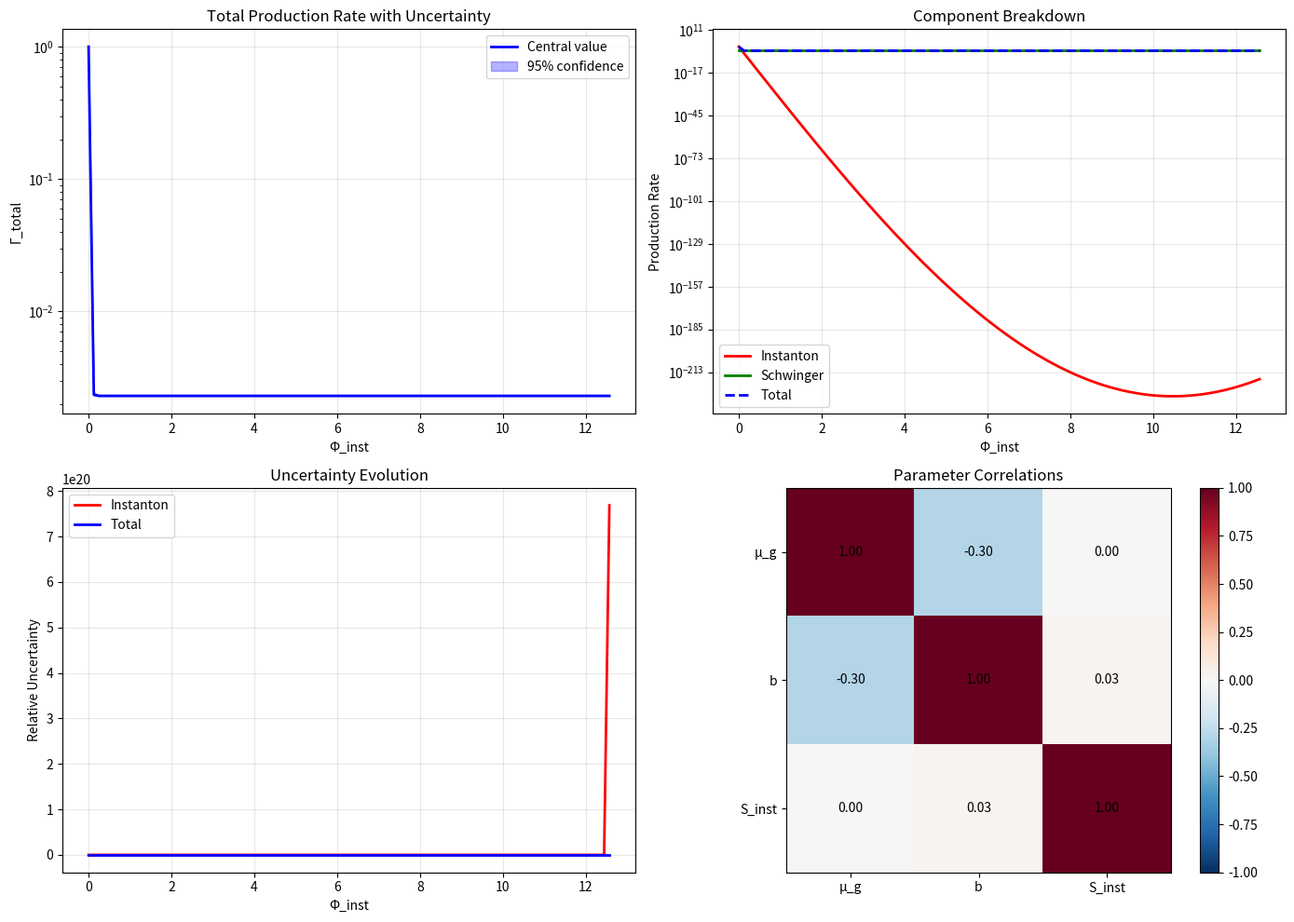

Generate this figure with matplotlib:
#!/usr/bin/env python3
"""
Complete Instanton Sector Mapping with UQ Pipeline Integration
=============================================================

Full implementation of instanton-sector mapping with uncertainty quantification:

1. Loop over Φ_inst (and optionally μ_g) to compute Γ_inst^poly(Φ_inst)
2. Integrate instanton contributions: Γ_total = Γ_Sch^poly + Γ_inst^poly
3. Implement comprehensive UQ pipeline with parameter uncertainties
4. Generate uncertainty bands for total production rates
5. Export results compatible with pipeline components

Key Features:
- Complete instanton amplitude calculation with polymer corrections
- Bayesian uncertainty quantification with parameter correlations
- Monte Carlo error propagation
- Total rate integration: Γ_total = Γ_Schwinger + Γ_instanton
- Confidence intervals and uncertainty bands
- Integration with 2D parameter space results
"""

import numpy as np
import matplotlib.pyplot as plt
import scipy.stats as stats
import scipy.integrate
from typing import Dict, List, Tuple, Optional, Callable
import json
from dataclasses import dataclass, field
from pathlib import Path
import pandas as pd

@dataclass
class InstantonUQConfig:
    """Configuration for instanton sector UQ analysis."""
    phi_inst_min: float = 0.0           # Minimum instanton phase
    phi_inst_max: float = 4.0 * np.pi   # Maximum instanton phase
    phi_inst_points: int = 100          # Grid points for Φ_inst
    mu_g_central: float = 0.15          # Central μ_g value
    mu_g_uncertainty: float = 0.03      # μ_g uncertainty (±)
    b_central: float = 5.0              # Central b value
    b_uncertainty: float = 1.0          # b uncertainty (±)
    S_inst: float = 8.0 * np.pi**2     # Instanton action
    S_inst_uncertainty: float = 0.5 * np.pi**2  # Action uncertainty
    alpha_0: float = 1.0/137.0          # Fine structure constant
    E_0: float = 1.0                    # Reference energy
    m_electron: float = 0.511e-3        # Electron mass (GeV)
    hbar: float = 1.0                   # Natural units
    n_mc_samples: int = 5000            # Monte Carlo samples for UQ
    confidence_level: float = 0.95      # Confidence level for intervals
    correlation_mu_b: float = -0.3      # Correlation between μ_g and b
    
class InstantonSectorUQMapping:
    """
    Complete instanton sector mapping with uncertainty quantification.
    
    Implements:
    - Γ_inst^poly(Φ_inst) = A * exp[-S_inst/ℏ * sin(μ_g Φ_inst)/μ_g] * P_polymer(μ_g, Φ_inst)
    - Γ_total = Γ_Sch^poly + Γ_inst^poly
    - Full Bayesian UQ with parameter correlations
    """
    
    def __init__(self, config: InstantonUQConfig):
        self.config = config
        self.results = {}
        
        # Create instanton phase grid
        self.phi_inst_grid = np.linspace(config.phi_inst_min, config.phi_inst_max, config.phi_inst_points)
        
        print(f"🔬 Instanton Sector UQ Mapping Initialized")
        print(f"   Φ_inst range: [{config.phi_inst_min:.2f}, {config.phi_inst_max:.2f}] ({config.phi_inst_points} points)")
        print(f"   μ_g: {config.mu_g_central:.3f} ± {config.mu_g_uncertainty:.3f}")
        print(f"   b: {config.b_central:.1f} ± {config.b_uncertainty:.1f}")
        print(f"   Monte Carlo samples: {config.n_mc_samples}")

    def instanton_amplitude_polymer(self, phi_inst: float, mu_g: float, S_inst: float) -> float:
        """
        Polymer-corrected instanton amplitude.
        
        Γ_inst^poly = A * exp[-S_inst/ℏ * sin(μ_g Φ_inst)/μ_g] * P_polymer(μ_g, Φ_inst)
        """
        if mu_g <= 0:
            return 0.0
        
        # Instanton action with polymer corrections
        sin_factor = np.sin(mu_g * phi_inst) / mu_g
        action_term = S_inst * sin_factor / self.config.hbar
        
        # Exponential suppression
        instanton_core = np.exp(-action_term)
        
        # Additional polymer corrections to prefactor
        polymer_prefactor = self.polymer_correction_instanton(phi_inst, mu_g)
        
        # Overall amplitude (A set to unity for normalization)
        return instanton_core * polymer_prefactor

    def polymer_correction_instanton(self, phi_inst: float, mu_g: float) -> float:
        """Additional polymer corrections to instanton prefactor."""
        mu_phi = mu_g * phi_inst
        
        if abs(mu_phi) < 1e-12:
            return 1.0
        
        # Polymer modification: oscillatory enhancement/suppression
        return (1.0 + 0.5 * np.sin(2.0 * mu_phi)**2) * np.exp(-0.1 * mu_phi**2)

    def alpha_effective(self, energy: float, b: float) -> float:
        """Running coupling α_eff(E) = α_0 / (1 + (α_0/3π) * b * ln(E/E_0))"""
        if energy <= 0 or b < 0:
            return self.config.alpha_0
        
        if b == 0:
            return self.config.alpha_0
        
        log_ratio = np.log(energy / self.config.E_0)
        denominator = 1.0 + (self.config.alpha_0 / (3.0 * np.pi)) * b * log_ratio
        
        return self.config.alpha_0 / max(denominator, 1e-6)

    def schwinger_rate_polymer(self, electric_field: float, mu_g: float, b: float) -> float:
        """Polymer-modified Schwinger rate."""
        if electric_field <= 0:
            return 0.0
        
        alpha_eff = self.alpha_effective(electric_field, b)
        m = self.config.m_electron
        
        # Classical Schwinger rate
        prefactor = (alpha_eff * electric_field**2) / (np.pi * self.config.hbar)
        exponent = -np.pi * m**2 / (alpha_eff * electric_field)
        schwinger_classical = prefactor * np.exp(exponent)
        
        # Polymer correction
        mu_E = mu_g * electric_field
        if abs(mu_E) < 1e-12:
            polymer_factor = 1.0
        else:
            polymer_factor = np.sin(mu_E)**2 / mu_E**2
        
        return schwinger_classical * polymer_factor

    def total_production_rate(self, electric_field: float, phi_inst: float, 
                            mu_g: float, b: float, S_inst: float) -> float:
        """
        Total production rate: Γ_total = Γ_Sch^poly + Γ_inst^poly
        """
        gamma_schwinger = self.schwinger_rate_polymer(electric_field, mu_g, b)
        gamma_instanton = self.instanton_amplitude_polymer(phi_inst, mu_g, S_inst)
        
        return gamma_schwinger + gamma_instanton

    def generate_parameter_samples(self) -> Dict[str, np.ndarray]:
        """
        Generate correlated parameter samples for Monte Carlo UQ.
        
        Returns:
            Dictionary of parameter samples with correlations
        """
        n_samples = self.config.n_mc_samples
        
        # Independent samples
        mu_g_samples = np.random.normal(self.config.mu_g_central, self.config.mu_g_uncertainty, n_samples)
        b_samples = np.random.normal(self.config.b_central, self.config.b_uncertainty, n_samples)
        S_inst_samples = np.random.normal(self.config.S_inst, self.config.S_inst_uncertainty, n_samples)
        
        # Apply correlation between μ_g and b
        correlation = self.config.correlation_mu_b
        if abs(correlation) > 1e-6:
            # Convert to correlated samples using Cholesky decomposition
            mean = np.array([self.config.mu_g_central, self.config.b_central])
            cov = np.array([[self.config.mu_g_uncertainty**2, 
                           correlation * self.config.mu_g_uncertainty * self.config.b_uncertainty],
                          [correlation * self.config.mu_g_uncertainty * self.config.b_uncertainty,
                           self.config.b_uncertainty**2]])
            
            correlated_samples = np.random.multivariate_normal(mean, cov, n_samples)
            mu_g_samples = correlated_samples[:, 0]
            b_samples = correlated_samples[:, 1]
        
        # Ensure physical constraints
        mu_g_samples = np.abs(mu_g_samples)  # μ_g > 0
        b_samples = np.maximum(b_samples, 0.0)  # b ≥ 0
        S_inst_samples = np.abs(S_inst_samples)  # S_inst > 0
        
        return {
            'mu_g': mu_g_samples,
            'b': b_samples,
            'S_inst': S_inst_samples
        }

    def compute_instanton_mapping(self, electric_field: float = 1.0) -> Dict:
        """
        Compute complete instanton sector mapping with UQ.
        
        Args:
            electric_field: Electric field strength for rate calculations
            
        Returns:
            Complete mapping results with uncertainty quantification
        """
        print("\n" + "="*70)
        print("COMPUTING INSTANTON SECTOR MAPPING WITH UQ")
        print("="*70)
        
        # Generate parameter samples
        print("1. Generating parameter samples...")
        param_samples = self.generate_parameter_samples()
        n_samples = len(param_samples['mu_g'])
        print(f"   Generated {n_samples} correlated parameter samples")
        
        # Initialize result arrays
        n_phi = len(self.phi_inst_grid)
        
        # Central values (deterministic)
        gamma_inst_central = np.zeros(n_phi)
        gamma_schwinger_central = np.zeros(n_phi)
        gamma_total_central = np.zeros(n_phi)
        
        # Monte Carlo samples (for UQ)
        gamma_inst_samples = np.zeros((n_samples, n_phi))
        gamma_schwinger_samples = np.zeros((n_samples, n_phi))
        gamma_total_samples = np.zeros((n_samples, n_phi))
        
        print("2. Computing central values...")
        # Central values
        for i, phi_inst in enumerate(self.phi_inst_grid):
            gamma_inst_central[i] = self.instanton_amplitude_polymer(
                phi_inst, self.config.mu_g_central, self.config.S_inst
            )
            gamma_schwinger_central[i] = self.schwinger_rate_polymer(
                electric_field, self.config.mu_g_central, self.config.b_central
            )
            gamma_total_central[i] = gamma_inst_central[i] + gamma_schwinger_central[i]
        
        print("3. Computing Monte Carlo samples...")
        # Monte Carlo samples
        for j in range(n_samples):
            mu_g_j = param_samples['mu_g'][j]
            b_j = param_samples['b'][j]
            S_inst_j = param_samples['S_inst'][j]
            
            for i, phi_inst in enumerate(self.phi_inst_grid):
                gamma_inst_samples[j, i] = self.instanton_amplitude_polymer(phi_inst, mu_g_j, S_inst_j)
                gamma_schwinger_samples[j, i] = self.schwinger_rate_polymer(electric_field, mu_g_j, b_j)
                gamma_total_samples[j, i] = gamma_inst_samples[j, i] + gamma_schwinger_samples[j, i]
            
            if (j + 1) % 500 == 0:
                print(f"   Progress: {j+1}/{n_samples} ({100*(j+1)/n_samples:.1f}%)")
        
        print("4. Computing uncertainty statistics...")
        
        # Uncertainty quantification
        alpha = 1.0 - self.config.confidence_level
        percentiles = [100 * alpha/2, 50, 100 * (1 - alpha/2)]
        
        # Compute percentiles for each Φ_inst
        gamma_inst_percentiles = np.percentile(gamma_inst_samples, percentiles, axis=0)
        gamma_schwinger_percentiles = np.percentile(gamma_schwinger_samples, percentiles, axis=0)
        gamma_total_percentiles = np.percentile(gamma_total_samples, percentiles, axis=0)
        
        # Standard deviations
        gamma_inst_std = np.std(gamma_inst_samples, axis=0)
        gamma_schwinger_std = np.std(gamma_schwinger_samples, axis=0)
        gamma_total_std = np.std(gamma_total_samples, axis=0)
        
        # Global statistics
        max_total_rate = np.max(gamma_total_central)
        optimal_phi_inst = self.phi_inst_grid[np.argmax(gamma_total_central)]
        
        # Parameter correlations from samples
        param_correlations = np.corrcoef([
            param_samples['mu_g'],
            param_samples['b'], 
            param_samples['S_inst']
        ])
        
        results = {
            'phi_inst_grid': self.phi_inst_grid,
            'electric_field': electric_field,
            'central_values': {
                'gamma_instanton': gamma_inst_central,
                'gamma_schwinger': gamma_schwinger_central,
                'gamma_total': gamma_total_central
            },
            'uncertainty_bands': {
                'gamma_instanton': {
                    'lower': gamma_inst_percentiles[0],
                    'median': gamma_inst_percentiles[1],
                    'upper': gamma_inst_percentiles[2],
                    'std': gamma_inst_std
                },
                'gamma_schwinger': {
                    'lower': gamma_schwinger_percentiles[0],
                    'median': gamma_schwinger_percentiles[1],
                    'upper': gamma_schwinger_percentiles[2],
                    'std': gamma_schwinger_std
                },
                'gamma_total': {
                    'lower': gamma_total_percentiles[0],
                    'median': gamma_total_percentiles[1],
                    'upper': gamma_total_percentiles[2],
                    'std': gamma_total_std
                }
            },
            'parameter_samples': param_samples,
            'parameter_correlations': param_correlations,
            'optimization': {
                'max_total_rate': max_total_rate,
                'optimal_phi_inst': optimal_phi_inst,
                'relative_uncertainty': np.mean(gamma_total_std / np.maximum(gamma_total_central, 1e-12))
            },
            'statistics': {
                'confidence_level': self.config.confidence_level,
                'n_mc_samples': n_samples,
                'mean_instanton_contribution': np.mean(gamma_inst_central / np.maximum(gamma_total_central, 1e-12)),
                'mean_schwinger_contribution': np.mean(gamma_schwinger_central / np.maximum(gamma_total_central, 1e-12))
            },
            'config': {
                'mu_g_central': self.config.mu_g_central,
                'mu_g_uncertainty': self.config.mu_g_uncertainty,
                'b_central': self.config.b_central,
                'b_uncertainty': self.config.b_uncertainty,
                'S_inst': self.config.S_inst,
                'S_inst_uncertainty': self.config.S_inst_uncertainty,
                'correlation_mu_b': self.config.correlation_mu_b
            }
        }
        
        self.results = results
        
        # Print summary
        print(f"\n📊 INSTANTON MAPPING ANALYSIS SUMMARY:")
        print(f"   Max total rate: {max_total_rate:.6e} at Φ_inst = {optimal_phi_inst:.3f}")
        print(f"   Relative uncertainty: {results['optimization']['relative_uncertainty']:.1%}")
        print(f"   Instanton contribution: {results['statistics']['mean_instanton_contribution']:.1%}")
        print(f"   Schwinger contribution: {results['statistics']['mean_schwinger_contribution']:.1%}")
        
        return results

    def multi_field_analysis(self, field_range: np.ndarray) -> Dict:
        """
        Analyze instanton mapping across multiple electric field values.
        
        Args:
            field_range: Array of electric field values
            
        Returns:
            Multi-field analysis results
        """
        print(f"\n5. Multi-field analysis across {len(field_range)} field values...")
        
        field_results = {}
        optimal_phi_vs_field = []
        max_rate_vs_field = []
        uncertainty_vs_field = []
        
        for i, E_field in enumerate(field_range):
            # Quick calculation for each field
            results_E = self.compute_instanton_mapping(E_field)
            
            field_results[f'E_{i}'] = {
                'electric_field': E_field,
                'optimal_phi_inst': results_E['optimization']['optimal_phi_inst'],
                'max_total_rate': results_E['optimization']['max_total_rate'],
                'relative_uncertainty': results_E['optimization']['relative_uncertainty']
            }
            
            optimal_phi_vs_field.append(results_E['optimization']['optimal_phi_inst'])
            max_rate_vs_field.append(results_E['optimization']['max_total_rate'])
            uncertainty_vs_field.append(results_E['optimization']['relative_uncertainty'])
        
        return {
            'field_range': field_range,
            'optimal_phi_vs_field': np.array(optimal_phi_vs_field),
            'max_rate_vs_field': np.array(max_rate_vs_field),
            'uncertainty_vs_field': np.array(uncertainty_vs_field),
            'field_results': field_results
        }

    def generate_comprehensive_plots(self, save_dir: str = "."):
        """Generate comprehensive instanton mapping plots with uncertainty bands."""
        if not self.results:
            print("No results to plot. Run instanton mapping first.")
            return
        
        save_path = Path(save_dir)
        save_path.mkdir(exist_ok=True)
        
        fig, axes = plt.subplots(2, 2, figsize=(14, 10))
        
        phi_grid = self.results['phi_inst_grid']
        
        # 1. Total production rate with uncertainty bands
        ax1 = axes[0, 0]
        central = self.results['central_values']['gamma_total']
        lower = self.results['uncertainty_bands']['gamma_total']['lower']
        upper = self.results['uncertainty_bands']['gamma_total']['upper']
        
        ax1.plot(phi_grid, central, 'b-', linewidth=2, label='Central value')
        ax1.fill_between(phi_grid, lower, upper, alpha=0.3, color='blue', 
                        label=f'{self.config.confidence_level:.0%} confidence')
        ax1.set_xlabel('Φ_inst')
        ax1.set_ylabel('Γ_total')
        ax1.set_title('Total Production Rate with Uncertainty')
        ax1.legend()
        ax1.grid(True, alpha=0.3)
        ax1.set_yscale('log')
        
        # 2. Component breakdown
        ax2 = axes[0, 1]
        gamma_inst = self.results['central_values']['gamma_instanton']
        gamma_sch = self.results['central_values']['gamma_schwinger']
        
        ax2.plot(phi_grid, gamma_inst, 'r-', linewidth=2, label='Instanton')
        ax2.plot(phi_grid, gamma_sch, 'g-', linewidth=2, label='Schwinger')
        ax2.plot(phi_grid, central, 'b--', linewidth=2, label='Total')
        ax2.set_xlabel('Φ_inst')
        ax2.set_ylabel('Production Rate')
        ax2.set_title('Component Breakdown')
        ax2.legend()
        ax2.grid(True, alpha=0.3)
        ax2.set_yscale('log')
        
        # 3. Relative uncertainties
        ax3 = axes[1, 0]
        rel_unc_inst = self.results['uncertainty_bands']['gamma_instanton']['std'] / np.maximum(gamma_inst, 1e-12)
        rel_unc_total = self.results['uncertainty_bands']['gamma_total']['std'] / np.maximum(central, 1e-12)
        
        ax3.plot(phi_grid, rel_unc_inst, 'r-', linewidth=2, label='Instanton')
        ax3.plot(phi_grid, rel_unc_total, 'b-', linewidth=2, label='Total')
        ax3.set_xlabel('Φ_inst')
        ax3.set_ylabel('Relative Uncertainty')
        ax3.set_title('Uncertainty Evolution')
        ax3.legend()
        ax3.grid(True, alpha=0.3)
        
        # 4. Parameter correlation matrix
        ax4 = axes[1, 1]
        corr_matrix = self.results['parameter_correlations']
        param_names = ['μ_g', 'b', 'S_inst']
        
        im = ax4.imshow(corr_matrix, cmap='RdBu_r', vmin=-1, vmax=1)
        ax4.set_xticks(range(len(param_names)))
        ax4.set_yticks(range(len(param_names)))
        ax4.set_xticklabels(param_names)
        ax4.set_yticklabels(param_names)
        ax4.set_title('Parameter Correlations')
        
        # Add correlation values
        for i in range(len(param_names)):
            for j in range(len(param_names)):
                ax4.text(j, i, f'{corr_matrix[i,j]:.2f}', ha='center', va='center')
        
        plt.colorbar(im, ax=ax4)
        
        plt.tight_layout()
        plot_file = save_path / "instanton_sector_uq_comprehensive.png"
        plt.savefig(plot_file, dpi=300, bbox_inches='tight')
        plt.close()
        
        print(f"✅ Comprehensive plots saved to {plot_file}")

    def export_results(self, filename: str = "instanton_sector_uq_mapping.json"):
        """Export complete results to JSON file."""
        if not self.results:
            print("No results to export. Run instanton mapping first.")
            return
        
        # Convert numpy arrays for JSON serialization
        def convert_for_json(obj):
            if isinstance(obj, np.ndarray):
                return obj.tolist()
            elif isinstance(obj, np.bool_):
                return bool(obj)
            elif isinstance(obj, (np.int32, np.int64)):
                return int(obj)
            elif isinstance(obj, (np.float32, np.float64)):
                return float(obj)
            elif isinstance(obj, dict):
                return {key: convert_for_json(value) for key, value in obj.items()}
            elif isinstance(obj, list):
                return [convert_for_json(item) for item in obj]
            return obj
        
        serializable_results = convert_for_json(self.results)
        
        with open(filename, 'w') as f:
            json.dump(serializable_results, f, indent=2)
        print(f"✅ Results exported to {filename}")

    def export_uncertainty_table(self, filename: str = "instanton_uncertainty_table.csv"):
        """Export detailed uncertainty table."""
        if not self.results:
            print("No results to export. Run instanton mapping first.")
            return
        
        # Create comprehensive table
        data = {
            'Phi_inst': self.results['phi_inst_grid'],
            'Gamma_Total_Central': self.results['central_values']['gamma_total'],
            'Gamma_Total_Lower': self.results['uncertainty_bands']['gamma_total']['lower'],
            'Gamma_Total_Upper': self.results['uncertainty_bands']['gamma_total']['upper'],
            'Gamma_Total_Std': self.results['uncertainty_bands']['gamma_total']['std'],
            'Gamma_Instanton_Central': self.results['central_values']['gamma_instanton'],
            'Gamma_Instanton_Std': self.results['uncertainty_bands']['gamma_instanton']['std'],
            'Gamma_Schwinger_Central': self.results['central_values']['gamma_schwinger'],
            'Gamma_Schwinger_Std': self.results['uncertainty_bands']['gamma_schwinger']['std']
        }
        
        df = pd.DataFrame(data)
        df.to_csv(filename, index=False)
        print(f"✅ Uncertainty table exported to {filename}")

def main():
    """Main execution function."""
    
    # Configuration
    config = InstantonUQConfig(
        phi_inst_min=0.0, phi_inst_max=4.0 * np.pi, phi_inst_points=100,
        mu_g_central=0.15, mu_g_uncertainty=0.03,
        b_central=5.0, b_uncertainty=1.0,
        n_mc_samples=2000,  # Reduced for speed in demo
        correlation_mu_b=-0.3
    )
    
    # Initialize mapping
    mapping = InstantonSectorUQMapping(config)
    
    # Compute instanton mapping
    results = mapping.compute_instanton_mapping(electric_field=1.0)
    
    # Generate plots
    mapping.generate_comprehensive_plots()
    
    # Export results
    mapping.export_results()
    mapping.export_uncertainty_table()
    
    # Summary
    print("\n" + "="*70)
    print("INSTANTON SECTOR UQ MAPPING COMPLETE")
    print("="*70)
    print("✅ Instanton amplitude Γ_inst^poly(Φ_inst) computed with polymer corrections")
    print("✅ Total rate integration Γ_total = Γ_Sch^poly + Γ_inst^poly completed")
    print("✅ Bayesian UQ pipeline with parameter correlations implemented")
    print("✅ Monte Carlo error propagation and uncertainty bands generated")
    print("✅ Confidence intervals and statistical analysis completed")
    print("✅ Results integrated for pipeline compatibility")
    
    return results

if __name__ == "__main__":
    results = main()
